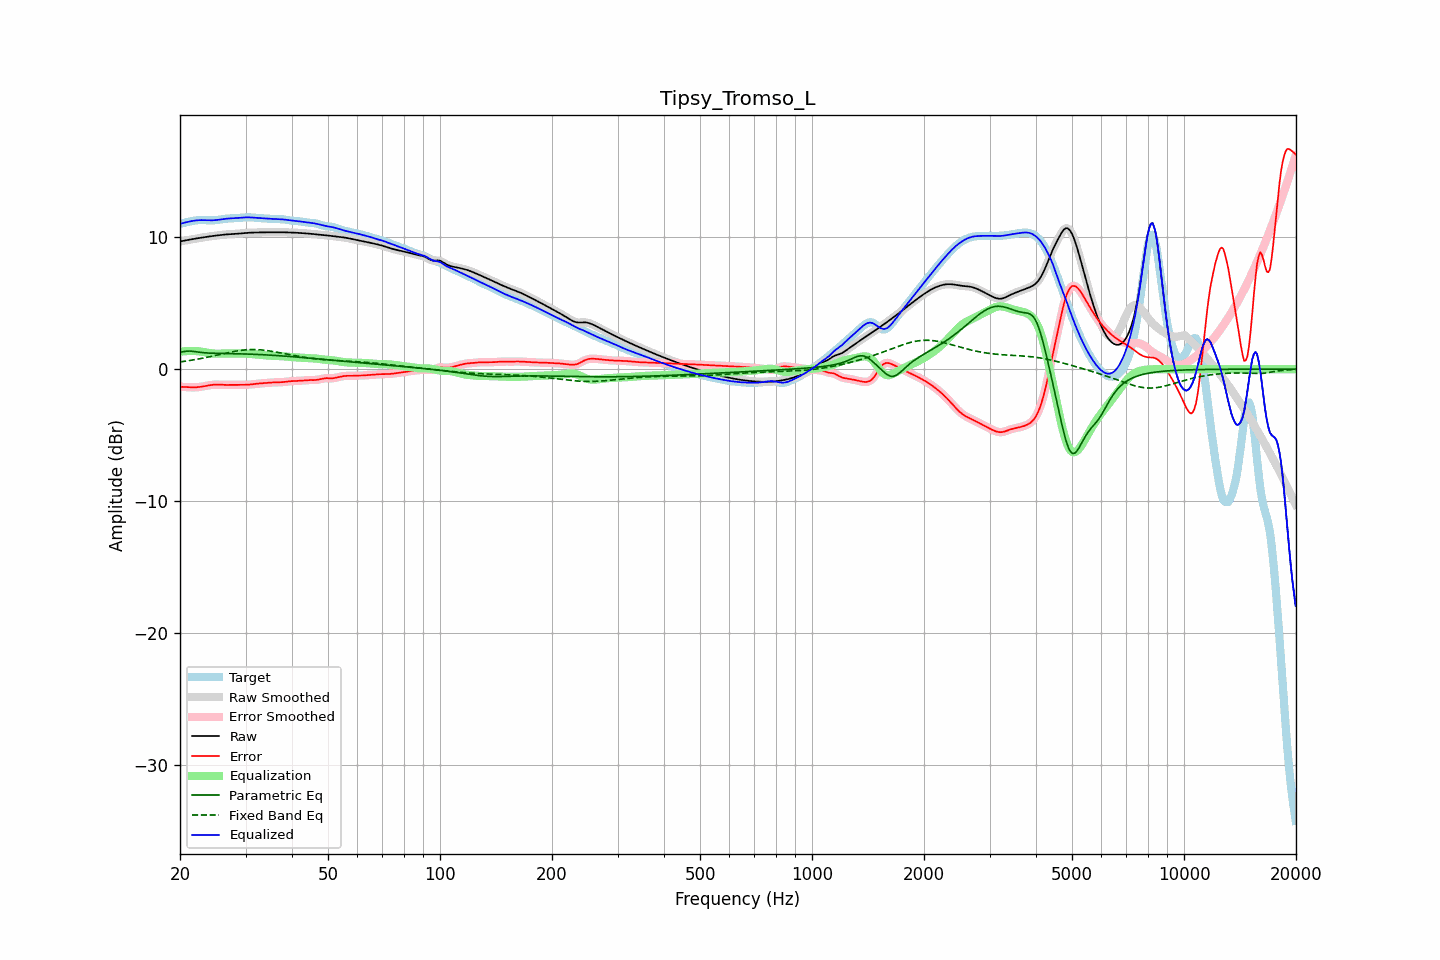

Source data for this figure (header and first rows):
frequency, raw, error, smoothed, error_smoothed, equalization, parametric_eq, fixed_band_eq, equalized_raw, equalized_smoothed, target
20.00, 9.68, -1.34, 9.68, -1.34, 1.33, 1.26, 0.55, 11.00, 11.00, 11.01
20.20, 9.70, -1.34, 9.70, -1.34, 1.34, 1.29, 0.56, 11.04, 11.04, 11.04
20.40, 9.72, -1.35, 9.72, -1.35, 1.35, 1.32, 0.58, 11.07, 11.07, 11.07
20.61, 9.74, -1.35, 9.74, -1.35, 1.36, 1.34, 0.60, 11.10, 11.10, 11.10
20.81, 9.77, -1.36, 9.77, -1.36, 1.37, 1.36, 0.62, 11.13, 11.13, 11.13
21.02, 9.79, -1.37, 9.79, -1.37, 1.37, 1.37, 0.64, 11.16, 11.16, 11.16
21.23, 9.81, -1.37, 9.81, -1.37, 1.38, 1.37, 0.65, 11.19, 11.19, 11.19
21.44, 9.84, -1.38, 9.83, -1.38, 1.38, 1.36, 0.67, 11.21, 11.21, 11.21
21.66, 9.86, -1.38, 9.86, -1.38, 1.38, 1.35, 0.70, 11.23, 11.23, 11.23
21.87, 9.88, -1.38, 9.88, -1.38, 1.38, 1.33, 0.72, 11.25, 11.25, 11.26
22.09, 9.90, -1.37, 9.90, -1.37, 1.37, 1.32, 0.74, 11.27, 11.27, 11.27
22.31, 9.92, -1.36, 9.92, -1.36, 1.36, 1.30, 0.76, 11.28, 11.28, 11.28
22.54, 9.94, -1.35, 9.94, -1.35, 1.35, 1.28, 0.78, 11.29, 11.29, 11.29
22.76, 9.96, -1.34, 9.96, -1.34, 1.33, 1.27, 0.81, 11.29, 11.29, 11.29
22.99, 9.98, -1.32, 9.98, -1.32, 1.31, 1.25, 0.83, 11.29, 11.29, 11.29
23.22, 10.00, -1.30, 10.00, -1.29, 1.29, 1.24, 0.85, 11.29, 11.29, 11.29
23.45, 10.01, -1.27, 10.01, -1.27, 1.27, 1.23, 0.88, 11.29, 11.29, 11.29
23.69, 10.03, -1.25, 10.03, -1.25, 1.25, 1.22, 0.90, 11.28, 11.28, 11.28
23.92, 10.05, -1.23, 10.05, -1.23, 1.23, 1.22, 0.93, 11.28, 11.28, 11.28
24.16, 10.07, -1.21, 10.07, -1.21, 1.21, 1.21, 0.96, 11.28, 11.28, 11.27
24.40, 10.08, -1.19, 10.08, -1.19, 1.19, 1.21, 0.98, 11.28, 11.28, 11.27
24.65, 10.10, -1.18, 10.10, -1.18, 1.18, 1.20, 1.01, 11.28, 11.28, 11.28
24.89, 10.11, -1.17, 10.11, -1.17, 1.18, 1.20, 1.04, 11.29, 11.29, 11.28
25.14, 10.13, -1.17, 10.13, -1.17, 1.17, 1.20, 1.06, 11.30, 11.30, 11.30
25.39, 10.14, -1.17, 10.14, -1.17, 1.17, 1.19, 1.09, 11.32, 11.32, 11.31
25.65, 10.16, -1.18, 10.16, -1.18, 1.18, 1.19, 1.12, 11.33, 11.33, 11.33
25.91, 10.17, -1.18, 10.17, -1.18, 1.18, 1.19, 1.15, 11.35, 11.35, 11.36
26.16, 10.19, -1.19, 10.19, -1.19, 1.18, 1.19, 1.17, 11.37, 11.37, 11.38
26.43, 10.20, -1.19, 10.20, -1.19, 1.19, 1.18, 1.20, 11.39, 11.39, 11.39
26.69, 10.21, -1.20, 10.21, -1.20, 1.19, 1.18, 1.23, 11.40, 11.40, 11.40
26.96, 10.22, -1.20, 10.22, -1.19, 1.19, 1.18, 1.25, 11.41, 11.41, 11.41
27.23, 10.23, -1.19, 10.23, -1.19, 1.19, 1.18, 1.28, 11.42, 11.42, 11.42
27.50, 10.23, -1.19, 10.23, -1.19, 1.19, 1.18, 1.30, 11.43, 11.43, 11.42
27.77, 10.24, -1.19, 10.24, -1.19, 1.19, 1.17, 1.33, 11.43, 11.43, 11.43
28.05, 10.25, -1.19, 10.25, -1.19, 1.19, 1.17, 1.35, 11.44, 11.44, 11.44
28.33, 10.25, -1.19, 10.25, -1.19, 1.19, 1.17, 1.37, 11.45, 11.45, 11.44
28.62, 10.26, -1.19, 10.26, -1.19, 1.19, 1.17, 1.39, 11.45, 11.45, 11.45
28.90, 10.27, -1.19, 10.27, -1.19, 1.19, 1.16, 1.41, 11.46, 11.46, 11.46
29.19, 10.28, -1.19, 10.28, -1.19, 1.19, 1.16, 1.43, 11.47, 11.47, 11.47
29.48, 10.30, -1.19, 10.30, -1.19, 1.19, 1.16, 1.44, 11.48, 11.48, 11.48
29.78, 10.31, -1.18, 10.31, -1.18, 1.19, 1.15, 1.45, 11.49, 11.49, 11.49
30.08, 10.32, -1.18, 10.32, -1.18, 1.18, 1.15, 1.46, 11.50, 11.50, 11.50
30.38, 10.33, -1.18, 10.33, -1.18, 1.17, 1.14, 1.47, 11.50, 11.50, 11.50
30.68, 10.33, -1.17, 10.33, -1.17, 1.16, 1.14, 1.48, 11.50, 11.50, 11.50
30.99, 10.34, -1.16, 10.34, -1.16, 1.15, 1.14, 1.48, 11.49, 11.49, 11.50
31.30, 10.35, -1.14, 10.35, -1.14, 1.14, 1.13, 1.49, 11.49, 11.49, 11.49
31.61, 10.35, -1.13, 10.35, -1.13, 1.13, 1.13, 1.49, 11.48, 11.48, 11.48
31.93, 10.35, -1.11, 10.35, -1.11, 1.12, 1.12, 1.48, 11.47, 11.47, 11.47
32.24, 10.36, -1.10, 10.36, -1.10, 1.10, 1.11, 1.48, 11.46, 11.46, 11.45
32.57, 10.36, -1.09, 10.36, -1.09, 1.09, 1.11, 1.47, 11.45, 11.45, 11.44
32.89, 10.36, -1.08, 10.36, -1.08, 1.08, 1.10, 1.46, 11.44, 11.44, 11.44
33.22, 10.36, -1.07, 10.36, -1.07, 1.07, 1.10, 1.45, 11.43, 11.43, 11.43
33.55, 10.36, -1.06, 10.36, -1.06, 1.06, 1.09, 1.44, 11.42, 11.42, 11.43
33.89, 10.37, -1.05, 10.37, -1.05, 1.05, 1.08, 1.43, 11.41, 11.41, 11.42
34.23, 10.37, -1.04, 10.37, -1.04, 1.04, 1.08, 1.41, 11.41, 11.41, 11.41
34.57, 10.37, -1.03, 10.37, -1.03, 1.03, 1.07, 1.39, 11.40, 11.40, 11.40
34.92, 10.37, -1.02, 10.37, -1.02, 1.02, 1.06, 1.37, 11.39, 11.39, 11.39
35.27, 10.37, -1.01, 10.37, -1.01, 1.01, 1.06, 1.35, 11.39, 11.39, 11.38
35.62, 10.37, -1.00, 10.37, -1.00, 1.01, 1.05, 1.33, 11.38, 11.38, 11.38
35.97, 10.37, -1.00, 10.37, -1.00, 1.01, 1.04, 1.31, 11.38, 11.38, 11.37
... 635 more rows
